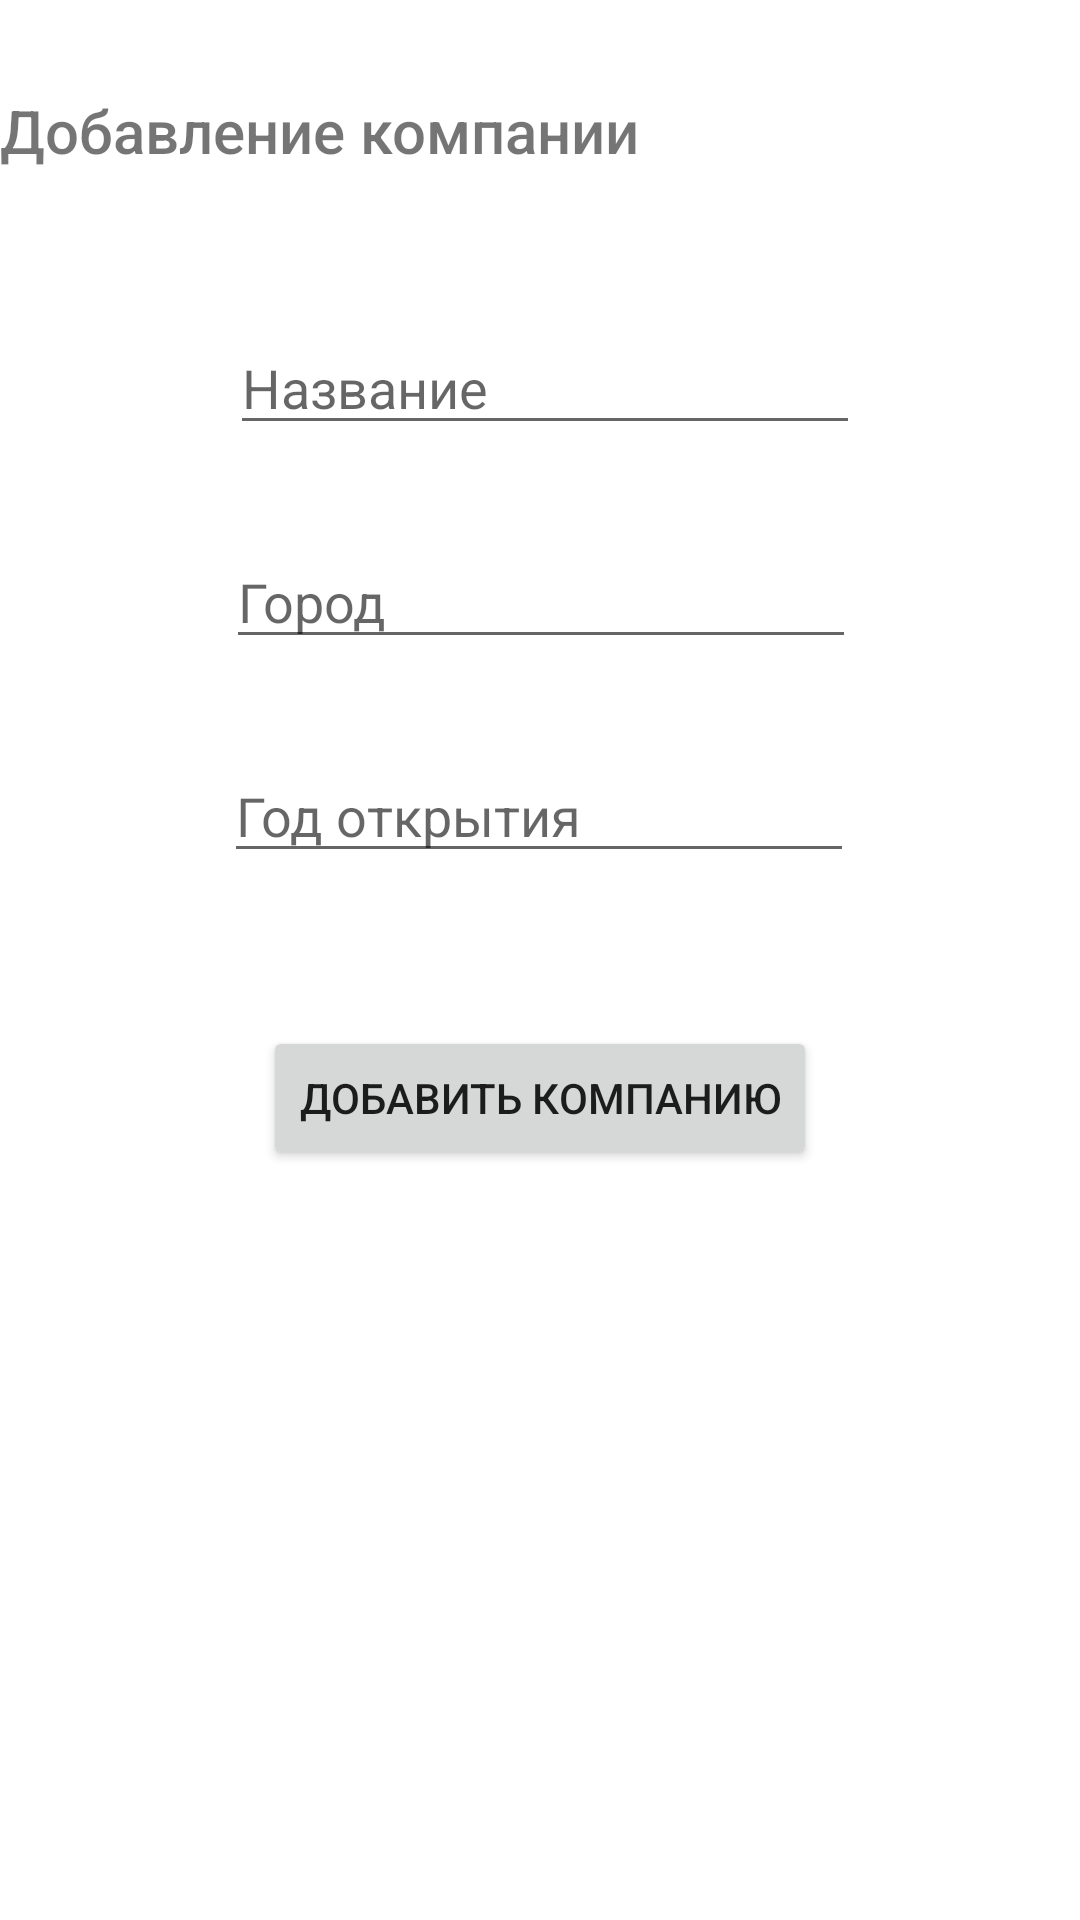

Android layout source for this screen:
<!-- AndroidManifest.xml: application theme Theme.DataBaseApp -->
<!-- res/layout/activity_add_company.xml -->
<?xml version="1.0" encoding="utf-8"?>
<androidx.constraintlayout.widget.ConstraintLayout xmlns:android="http://schemas.android.com/apk/res/android"
    xmlns:app="http://schemas.android.com/apk/res-auto"
    xmlns:tools="http://schemas.android.com/tools"
    android:layout_width="match_parent"
    android:layout_height="match_parent"
    tools:context=".AddCompanyActivity">

    <EditText
        android:id="@+id/editTextCompanyName"
        android:layout_width="wrap_content"
        android:layout_height="wrap_content"
        android:layout_marginTop="50dp"
        android:ems="10"
        android:hint="Название"
        android:inputType="textPersonName"
        app:layout_constraintEnd_toEndOf="parent"
        app:layout_constraintHorizontal_bias="0.512"
        app:layout_constraintStart_toStartOf="parent"
        app:layout_constraintTop_toBottomOf="@+id/textView7" />

    <EditText
        android:id="@+id/editTextYear"
        android:layout_width="wrap_content"
        android:layout_height="wrap_content"
        android:layout_marginTop="30dp"
        android:ems="10"
        android:hint="Год открытия"
        android:inputType="number"
        app:layout_constraintEnd_toEndOf="parent"
        app:layout_constraintHorizontal_bias="0.497"
        app:layout_constraintStart_toStartOf="parent"
        app:layout_constraintTop_toBottomOf="@+id/editTextCity" />

    <Button
        android:id="@+id/saveCompany"
        android:layout_width="wrap_content"
        android:layout_height="wrap_content"
        android:layout_marginBottom="250dp"
        android:text="Добавить компанию"
        app:layout_constraintBottom_toBottomOf="parent"
        app:layout_constraintEnd_toEndOf="parent"
        app:layout_constraintStart_toStartOf="parent" />

    <EditText
        android:id="@+id/editTextCity"
        android:layout_width="wrap_content"
        android:layout_height="wrap_content"
        android:layout_marginTop="30dp"
        android:ems="10"
        android:hint="Город"
        android:inputType="textPersonName"
        app:layout_constraintEnd_toEndOf="parent"
        app:layout_constraintHorizontal_bias="0.502"
        app:layout_constraintStart_toStartOf="parent"
        app:layout_constraintTop_toBottomOf="@+id/editTextCompanyName" />

    <TextView
        android:id="@+id/textView7"
        android:layout_width="wrap_content"
        android:layout_height="wrap_content"
        android:layout_marginTop="30dp"
        android:fontFamily="sans-serif-medium"
        android:text="Добавление компании"
        android:textSize="20sp"
        app:layout_constraintTop_toTopOf="parent"
        tools:layout_editor_absoluteX="99dp" />
</androidx.constraintlayout.widget.ConstraintLayout>
<!-- resources referenced by this layout -->
<resources>
  <style name="Theme.DataBaseApp" parent="Theme.MaterialComponents.DayNight.DarkActionBar">
          
          <item name="colorPrimary">@color/purple_500</item>
          <item name="colorPrimaryVariant">@color/purple_700</item>
          <item name="colorOnPrimary">@color/white</item>
          
          <item name="colorSecondary">@color/teal_200</item>
          <item name="colorSecondaryVariant">@color/teal_700</item>
          <item name="colorOnSecondary">@color/black</item>
          
          <item name="android:statusBarColor" tools:targetApi="l">?attr/colorPrimaryVariant</item>
          
      </style>
  <!-- not gathered from this repository: default colours our renderer supplied (Android Studio template values) -->
  <color name="purple_500">#FF6200EE</color>
  <color name="purple_700">#FF3700B3</color>
  <color name="teal_200">#FF03DAC5</color>
  <color name="teal_700">#FF018786</color>
  <color name="black">#FF000000</color>
  <color name="white">#FFFFFFFF</color>
</resources>
